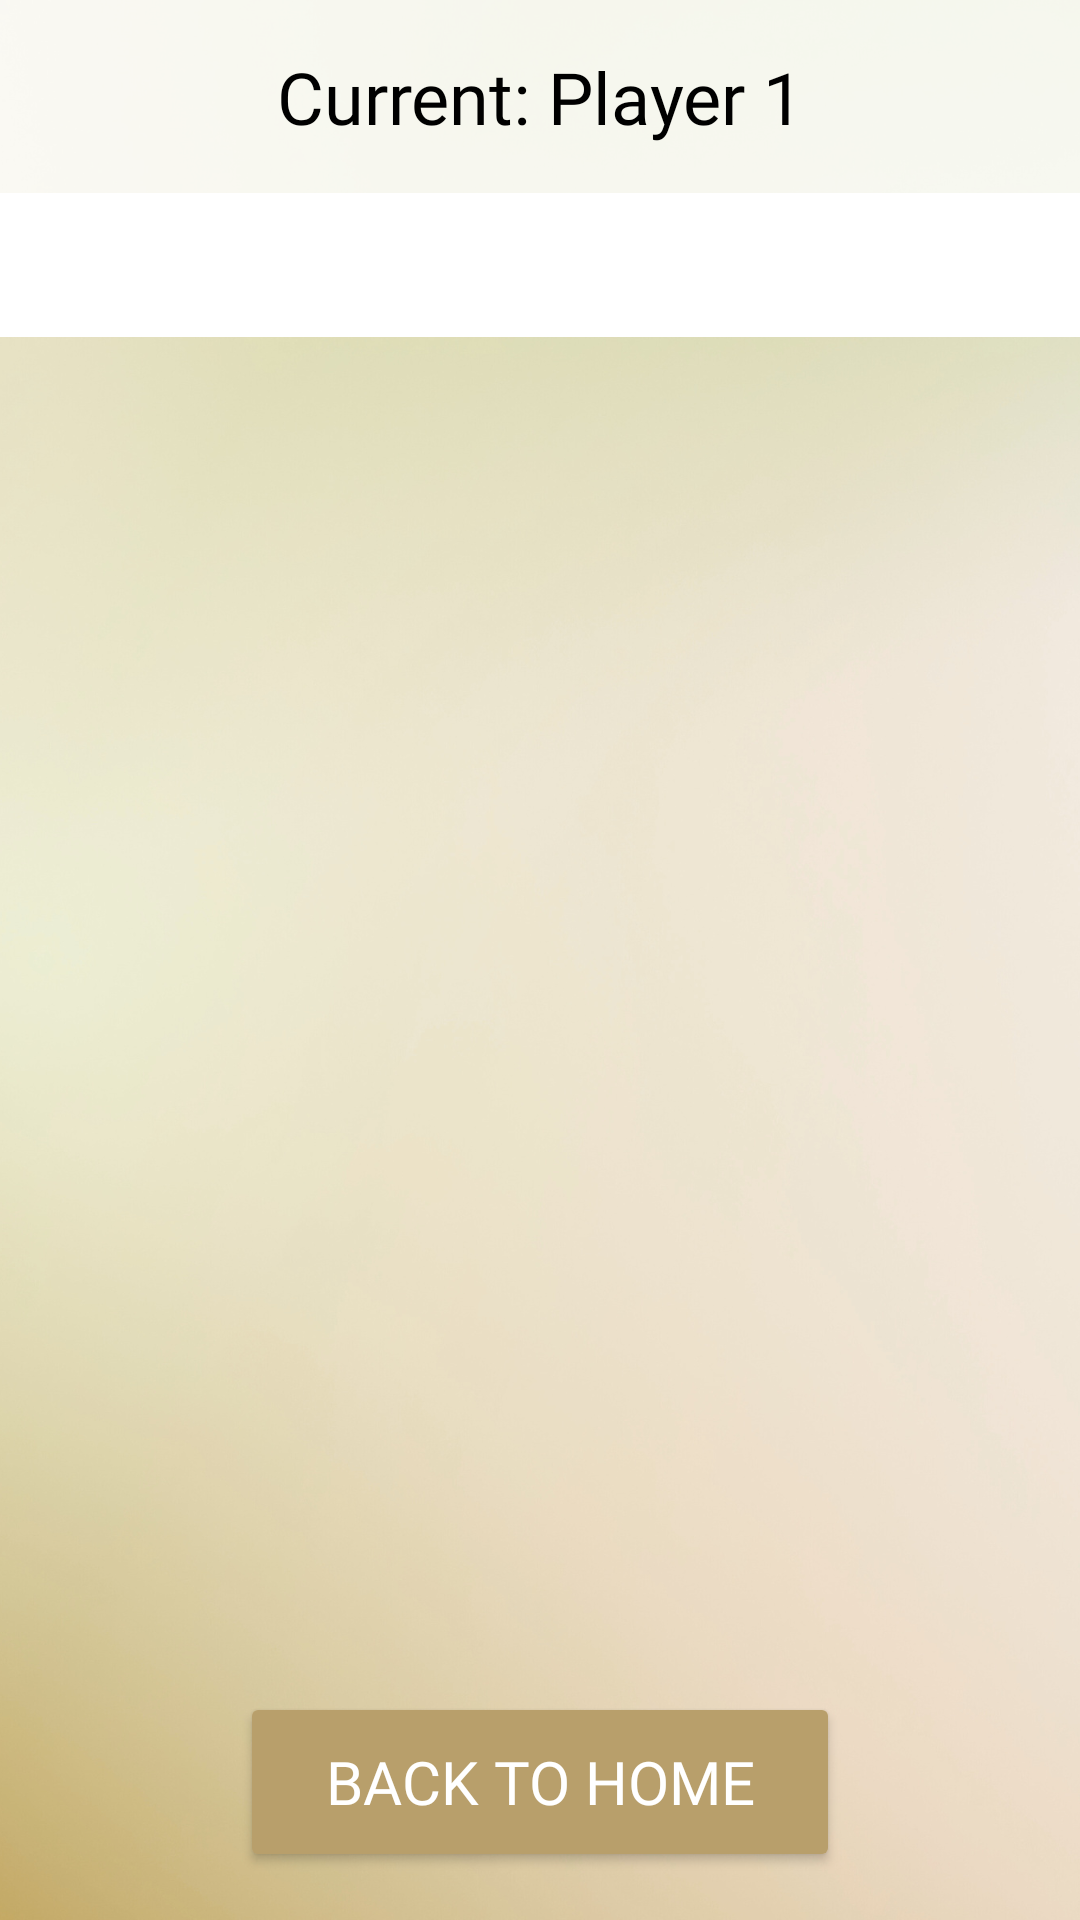

Write the Android layout XML for this screen, with the resource values it uses.
<!-- AndroidManifest.xml: application theme Theme.FirstProjectApplication -->
<!-- res/layout/activity_game_pager.xml -->
<?xml version="1.0" encoding="utf-8"?>
<androidx.constraintlayout.widget.ConstraintLayout xmlns:android="http://schemas.android.com/apk/res/android"
    xmlns:app="http://schemas.android.com/apk/res-auto"
    android:layout_width="match_parent"
    android:layout_height="match_parent"
    android:background="@drawable/background_image">

    <TextView
        android:id="@+id/currentPlayerIndicator"
        android:layout_width="0dp"
        android:layout_height="wrap_content"
        android:text="Current: Player 1"
        android:textSize="24sp"
        android:textColor="#000000"
        android:fontFamily="@font/bangers"
        android:textAlignment="center"
        android:padding="16dp"
        android:background="#CCFFFFFF"
        app:layout_constraintTop_toTopOf="parent"
        app:layout_constraintStart_toStartOf="parent"
        app:layout_constraintEnd_toEndOf="parent" />

    <com.google.android.material.tabs.TabLayout
        android:id="@+id/tabLayout"
        android:layout_width="0dp"
        android:layout_height="wrap_content"
        android:background="#FFFFFF"
        app:tabMode="scrollable"
        app:tabTextColor="#666666"
        app:tabSelectedTextColor="#000000"
        app:layout_constraintTop_toBottomOf="@id/currentPlayerIndicator"
        app:layout_constraintStart_toStartOf="parent"
        app:layout_constraintEnd_toEndOf="parent" />

    <androidx.viewpager2.widget.ViewPager2
        android:id="@+id/playerViewPager"
        android:layout_width="0dp"
        android:layout_height="0dp"
        app:layout_constraintTop_toBottomOf="@id/tabLayout"
        app:layout_constraintBottom_toTopOf="@id/btnHomeFromGame"
        app:layout_constraintStart_toStartOf="parent"
        app:layout_constraintEnd_toEndOf="parent" />

    <Button
        android:id="@+id/btnHomeFromGame"
        android:layout_width="200dp"
        android:layout_height="60dp"
        android:text="Back to Home"
        android:textSize="20sp"
        android:fontFamily="@font/bangers"
        android:backgroundTint="#B89F6B"
        android:textColor="#FFFFFF"
        android:layout_marginBottom="16dp"
        app:layout_constraintBottom_toBottomOf="parent"
        app:layout_constraintStart_toStartOf="parent"
        app:layout_constraintEnd_toEndOf="parent" />

</androidx.constraintlayout.widget.ConstraintLayout>
<!-- resources referenced by this layout -->
<resources>
  <!-- drawable background_image: png bitmap (drawable, 819988 bytes) -->
  <style name="Theme.FirstProjectApplication" parent="Base.Theme.FirstProjectApplication" />
  <style name="Base.Theme.FirstProjectApplication" parent="Theme.Material3.DayNight.NoActionBar">
          
      </style>
</resources>
